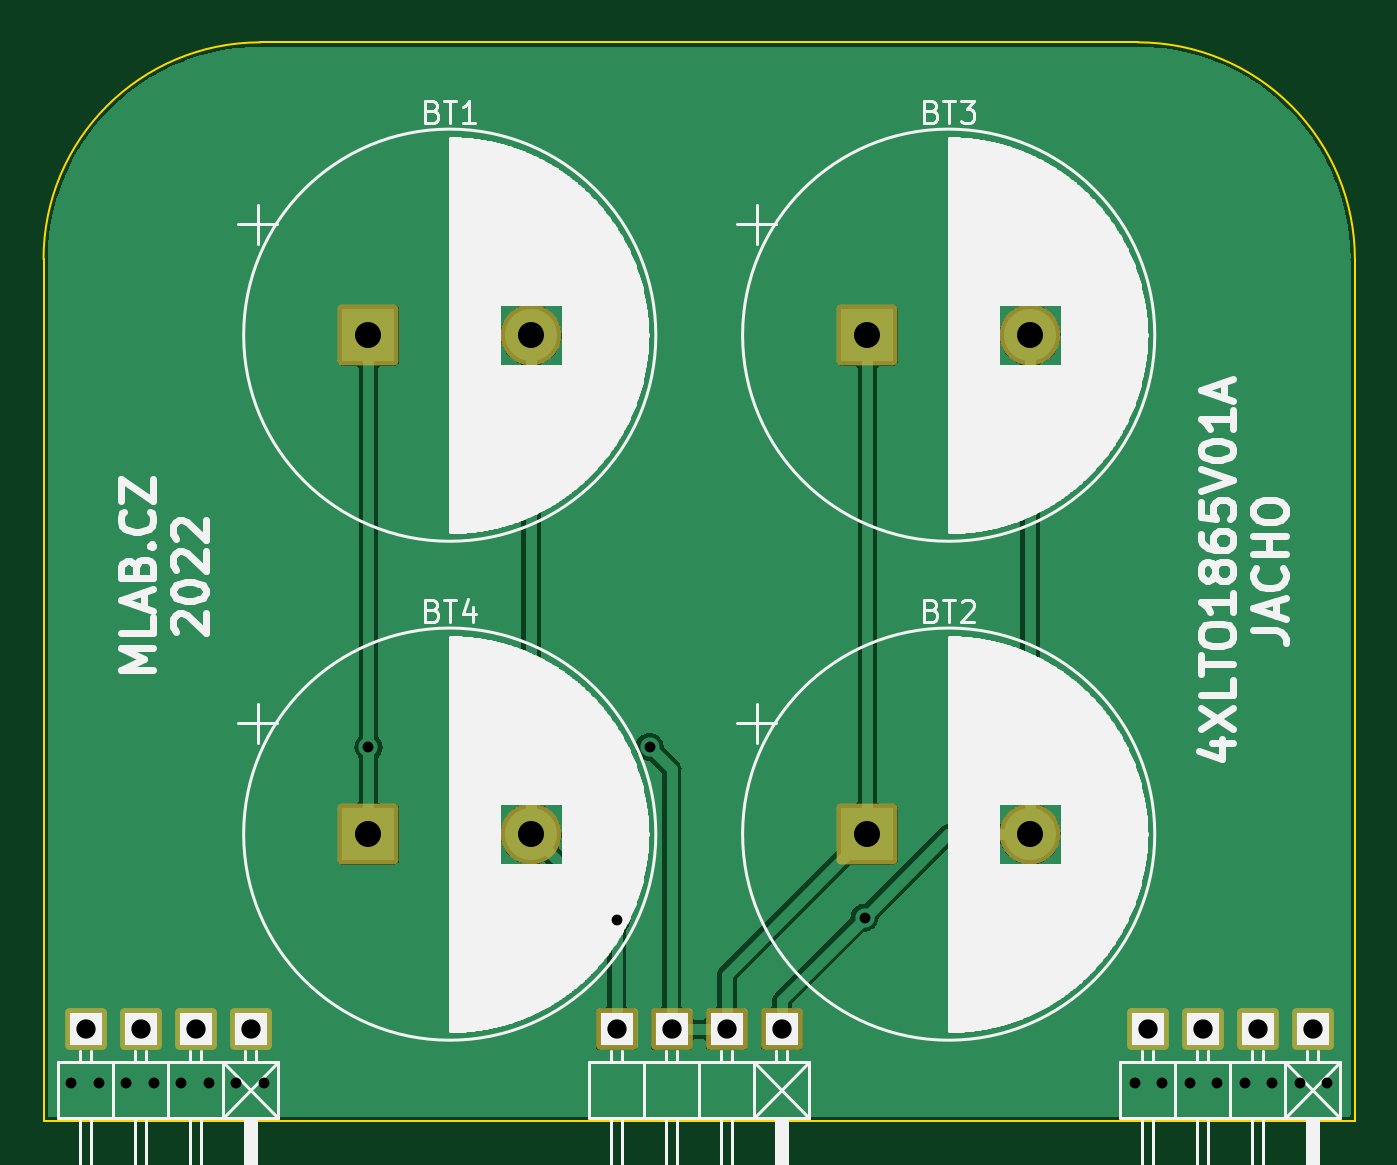
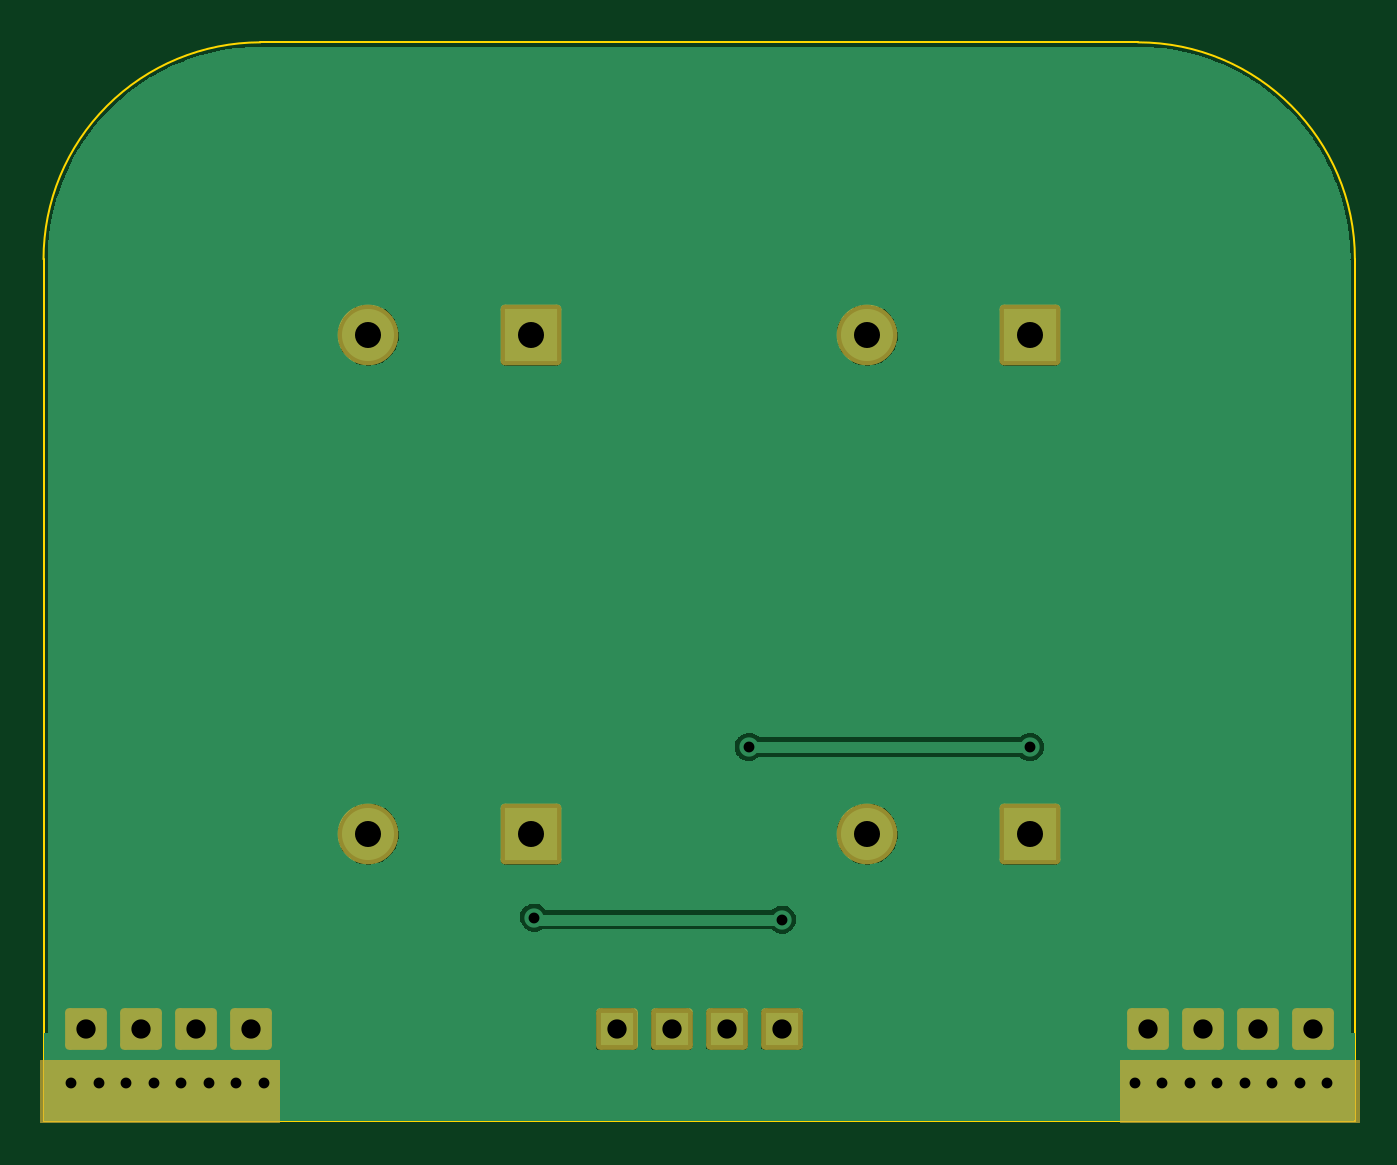
Circuit board: 11 layer files. Board 60.5 x 49.7 mm.
- bottom_copper: 4XLTO1865V01A-B_Cu.gbr (28462 bytes)
- bottom_mask: 4XLTO1865V01A-B_Mask.gbr (3086 bytes)
- paste: 4XLTO1865V01A-B_Paste.gbr (514 bytes)
- bottom_silk: 4XLTO1865V01A-B_Silkscreen.gbr (515 bytes)
- outline: 4XLTO1865V01A-Edge_Cuts.gbr (858 bytes)
- top_copper: 4XLTO1865V01A-F_Cu.gbr (29364 bytes)
- top_mask: 4XLTO1865V01A-F_Mask.gbr (1910 bytes)
- paste: 4XLTO1865V01A-F_Paste.gbr (514 bytes)
- top_silk: 4XLTO1865V01A-F_Silkscreen.gbr (72069 bytes)
- drill: 4XLTO1865V01A-NPTH_drill.drl (330 bytes)
- drill: 4XLTO1865V01A-PTH_drill.drl (994 bytes)

=== bottom_copper: 4XLTO1865V01A-B_Cu.gbr (28462 bytes, source omitted) ===
=== bottom_mask: 4XLTO1865V01A-B_Mask.gbr (3086 bytes, source withheld) ===
=== paste: 4XLTO1865V01A-B_Paste.gbr ===
%TF.GenerationSoftware,KiCad,Pcbnew,6.0.4-6f826c9f35~116~ubuntu20.04.1*%
%TF.CreationDate,2022-07-25T09:59:18+00:00*%
%TF.ProjectId,4XLTO1865V01A,34584c54-4f31-4383-9635-563031412e6b,rev?*%
%TF.SameCoordinates,Original*%
%TF.FileFunction,Paste,Bot*%
%TF.FilePolarity,Positive*%
%FSLAX46Y46*%
G04 Gerber Fmt 4.6, Leading zero omitted, Abs format (unit mm)*
G04 Created by KiCad (PCBNEW 6.0.4-6f826c9f35~116~ubuntu20.04.1) date 2022-07-25 09:59:18*
%MOMM*%
%LPD*%
G01*
G04 APERTURE LIST*
G04 APERTURE END LIST*
M02*

=== bottom_silk: 4XLTO1865V01A-B_Silkscreen.gbr ===
%TF.GenerationSoftware,KiCad,Pcbnew,6.0.4-6f826c9f35~116~ubuntu20.04.1*%
%TF.CreationDate,2022-07-25T09:59:18+00:00*%
%TF.ProjectId,4XLTO1865V01A,34584c54-4f31-4383-9635-563031412e6b,rev?*%
%TF.SameCoordinates,Original*%
%TF.FileFunction,Legend,Bot*%
%TF.FilePolarity,Positive*%
%FSLAX46Y46*%
G04 Gerber Fmt 4.6, Leading zero omitted, Abs format (unit mm)*
G04 Created by KiCad (PCBNEW 6.0.4-6f826c9f35~116~ubuntu20.04.1) date 2022-07-25 09:59:18*
%MOMM*%
%LPD*%
G01*
G04 APERTURE LIST*
G04 APERTURE END LIST*
M02*

=== outline: 4XLTO1865V01A-Edge_Cuts.gbr ===
%TF.GenerationSoftware,KiCad,Pcbnew,6.0.4-6f826c9f35~116~ubuntu20.04.1*%
%TF.CreationDate,2022-07-25T09:59:18+00:00*%
%TF.ProjectId,4XLTO1865V01A,34584c54-4f31-4383-9635-563031412e6b,rev?*%
%TF.SameCoordinates,Original*%
%TF.FileFunction,Profile,NP*%
%FSLAX46Y46*%
G04 Gerber Fmt 4.6, Leading zero omitted, Abs format (unit mm)*
G04 Created by KiCad (PCBNEW 6.0.4-6f826c9f35~116~ubuntu20.04.1) date 2022-07-25 09:59:18*
%MOMM*%
%LPD*%
G01*
G04 APERTURE LIST*
%TA.AperFunction,Profile*%
%ADD10C,0.100000*%
%TD*%
G04 APERTURE END LIST*
D10*
X10254000Y50000000D02*
X50706000Y50000000D01*
X60706000Y254000D02*
X60706000Y40000000D01*
X254000Y40000000D02*
X254000Y254000D01*
X60706000Y40000000D02*
G75*
G03*
X50706000Y50000000I-10000000J0D01*
G01*
X10254000Y50000000D02*
G75*
G03*
X254000Y40000000I0J-10000000D01*
G01*
X254000Y254000D02*
X60706000Y254000D01*
M02*

=== top_copper: 4XLTO1865V01A-F_Cu.gbr (29364 bytes, source omitted) ===
=== top_mask: 4XLTO1865V01A-F_Mask.gbr (1910 bytes, source withheld) ===
=== paste: 4XLTO1865V01A-F_Paste.gbr ===
%TF.GenerationSoftware,KiCad,Pcbnew,6.0.4-6f826c9f35~116~ubuntu20.04.1*%
%TF.CreationDate,2022-07-25T09:59:18+00:00*%
%TF.ProjectId,4XLTO1865V01A,34584c54-4f31-4383-9635-563031412e6b,rev?*%
%TF.SameCoordinates,Original*%
%TF.FileFunction,Paste,Top*%
%TF.FilePolarity,Positive*%
%FSLAX46Y46*%
G04 Gerber Fmt 4.6, Leading zero omitted, Abs format (unit mm)*
G04 Created by KiCad (PCBNEW 6.0.4-6f826c9f35~116~ubuntu20.04.1) date 2022-07-25 09:59:18*
%MOMM*%
%LPD*%
G01*
G04 APERTURE LIST*
G04 APERTURE END LIST*
M02*

=== top_silk: 4XLTO1865V01A-F_Silkscreen.gbr (72069 bytes, source omitted) ===
=== drill: 4XLTO1865V01A-NPTH_drill.drl ===
M48
; DRILL file {KiCad 6.0.4-6f826c9f35~116~ubuntu20.04.1} date Mon Jul 25 09:59:18 2022
; FORMAT={-:-/ absolute / metric / decimal}
; #@! TF.CreationDate,2022-07-25T09:59:18+00:00
; #@! TF.GenerationSoftware,Kicad,Pcbnew,6.0.4-6f826c9f35~116~ubuntu20.04.1
; #@! TF.FileFunction,NonPlated,1,2,NPTH
FMAT,2
METRIC
%
G90
G05
T0
M30

=== drill: 4XLTO1865V01A-PTH_drill.drl ===
M48
; DRILL file {KiCad 6.0.4-6f826c9f35~116~ubuntu20.04.1} date Mon Jul 25 09:59:18 2022
; FORMAT={-:-/ absolute / metric / decimal}
; #@! TF.CreationDate,2022-07-25T09:59:18+00:00
; #@! TF.GenerationSoftware,Kicad,Pcbnew,6.0.4-6f826c9f35~116~ubuntu20.04.1
; #@! TF.FileFunction,Plated,1,2,PTH
FMAT,2
METRIC
; #@! TA.AperFunction,Plated,PTH,ViaDrill
T1C0.500
; #@! TA.AperFunction,Plated,PTH,ComponentDrill
T2C0.889
; #@! TA.AperFunction,Plated,PTH,ComponentDrill
T3C1.200
%
G90
G05
T1
X1.524Y2.032
X2.794Y2.032
X4.064Y2.032
X5.334Y2.032
X6.604Y2.032
X7.874Y2.032
X9.144Y2.032
X10.414Y2.032
X15.23Y17.516
X26.67Y9.56
X28.194Y17.526
X38.1Y9.652
X50.546Y2.032
X51.816Y2.032
X53.086Y2.032
X54.356Y2.032
X55.626Y2.032
X56.896Y2.032
X58.166Y2.032
X59.436Y2.032
T2
X2.19Y4.5
X4.73Y4.5
X7.27Y4.5
X9.81Y4.5
X26.67Y4.5
X29.21Y4.5
X31.75Y4.5
X34.29Y4.5
X51.15Y4.5
X53.69Y4.5
X56.23Y4.5
X58.77Y4.5
T3
X15.23Y36.5
X15.23Y13.5
X22.73Y36.5
X22.73Y13.5
X38.23Y36.5
X38.23Y13.5
X45.73Y36.5
X45.73Y13.5
T0
M30
